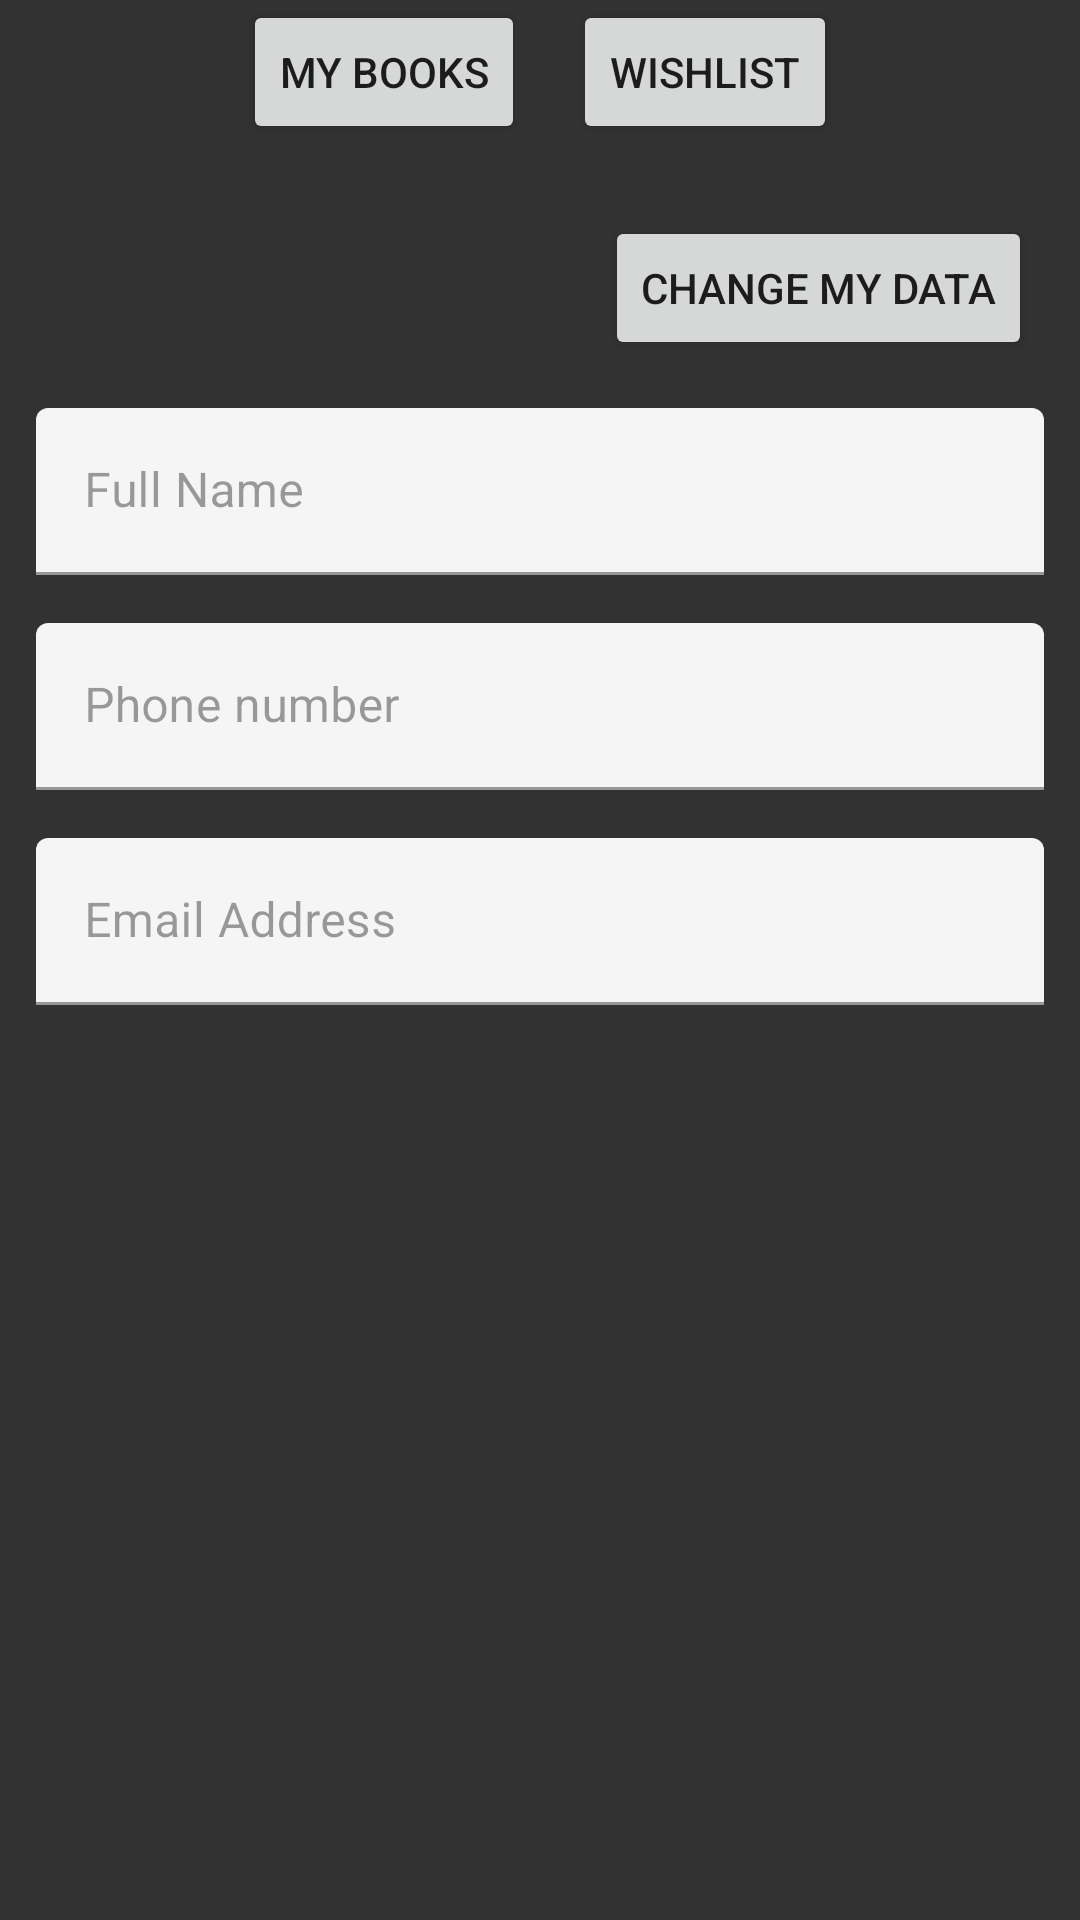

Layout XML and referenced resources for this Android screen:
<!-- AndroidManifest.xml: application theme Theme.LivrePartage -->
<!-- res/layout/fragment_information.xml -->
<?xml version="1.0" encoding="utf-8"?>
<FrameLayout xmlns:android="http://schemas.android.com/apk/res/android"
    xmlns:app="http://schemas.android.com/apk/res-auto"
    xmlns:tools="http://schemas.android.com/tools"
    android:layout_width="match_parent"
    android:layout_height="match_parent"
    android:background="@color/back"
    android:outlineAmbientShadowColor="#FFFFFF"
    tools:context=".fragments.profile.InformationFragment">

    <androidx.constraintlayout.widget.ConstraintLayout
        android:layout_width="match_parent"
        android:layout_height="match_parent">

        <LinearLayout
            android:id="@+id/profile_navigation"
            android:layout_width="0dp"
            android:layout_height="wrap_content"
            android:gravity="center_horizontal"
            android:orientation="horizontal"
            app:layout_constraintEnd_toEndOf="parent"
            app:layout_constraintStart_toStartOf="parent"
            app:layout_constraintTop_toTopOf="parent">

            <Button
                android:id="@+id/mBooksBtn"
                android:layout_width="wrap_content"
                android:layout_height="wrap_content"
                android:layout_marginStart="8dp"
                android:layout_marginEnd="8dp"
                android:layout_marginBottom="8dp"
                android:text="My Books" />

            <Button
                android:id="@+id/mWishListBtn"
                android:layout_width="wrap_content"
                android:layout_height="wrap_content"
                android:layout_marginStart="8dp"
                android:layout_marginEnd="8dp"
                android:layout_marginBottom="8dp"
                android:text="WishList" />
        </LinearLayout>


        <Button
            android:id="@+id/profile_button_change_values"
            android:layout_width="wrap_content"
            android:layout_height="wrap_content"
            android:layout_marginTop="16dp"
            android:layout_marginEnd="16dp"
            android:layout_marginRight="16dp"
            android:text="@string/profile_change_values_change"
            app:layout_constraintEnd_toEndOf="parent"
            app:layout_constraintTop_toBottomOf="@+id/profile_navigation" />

        <com.google.android.material.textfield.TextInputLayout
            android:id="@+id/profile_full_name"
            android:layout_width="0dp"
            android:layout_height="wrap_content"
            android:layout_marginStart="12dp"
            android:layout_marginLeft="12dp"
            android:layout_marginTop="16dp"
            android:layout_marginEnd="12dp"
            android:layout_marginRight="12dp"
            android:enabled="false"
            android:hint="@string/full_name"
            app:layout_constraintEnd_toEndOf="parent"
            app:layout_constraintStart_toStartOf="parent"
            app:layout_constraintTop_toBottomOf="@+id/profile_button_change_values">

            <com.google.android.material.textfield.TextInputEditText
                android:layout_width="match_parent"
                android:layout_height="wrap_content" />
        </com.google.android.material.textfield.TextInputLayout>

        <com.google.android.material.textfield.TextInputLayout
            android:id="@+id/profile_phone_number"
            android:layout_width="match_parent"
            android:layout_height="wrap_content"
            android:layout_marginStart="12dp"
            android:layout_marginLeft="12dp"
            android:layout_marginTop="16dp"
            android:layout_marginEnd="12dp"
            android:layout_marginRight="12dp"
            android:enabled="false"
            android:hint="@string/phone_number"
            app:layout_constraintEnd_toEndOf="parent"
            app:layout_constraintStart_toStartOf="parent"
            app:layout_constraintTop_toBottomOf="@+id/profile_full_name">

            <com.google.android.material.textfield.TextInputEditText
                android:layout_width="match_parent"
                android:layout_height="wrap_content" />
        </com.google.android.material.textfield.TextInputLayout>

        <com.google.android.material.textfield.TextInputLayout
            android:id="@+id/profile_email"
            android:layout_width="match_parent"
            android:layout_height="wrap_content"
            android:layout_marginStart="12dp"
            android:layout_marginLeft="12dp"
            android:layout_marginTop="16dp"
            android:layout_marginEnd="12dp"
            android:layout_marginRight="12dp"
            android:enabled="false"
            android:hint="@string/email_address"
            app:layout_constraintEnd_toEndOf="parent"
            app:layout_constraintStart_toStartOf="parent"
            app:layout_constraintTop_toBottomOf="@+id/profile_phone_number">

            <com.google.android.material.textfield.TextInputEditText
                android:layout_width="match_parent"
                android:layout_height="wrap_content" />
        </com.google.android.material.textfield.TextInputLayout>


    </androidx.constraintlayout.widget.ConstraintLayout>

</FrameLayout>
<!-- resources referenced by this layout -->
<resources>
  <color name="back"> #323232 </color>
  <string name="email_address">Email Address</string>
  <string name="full_name">Full Name</string>
  <string name="phone_number">Phone number</string>
  <string name="profile_change_values_change">Change my data</string>
  <style name="Theme.LivrePartage" parent="Theme.MaterialComponents.DayNight.DarkActionBar">
          
          <item name="colorPrimary">@color/purple_500</item>
          <item name="colorPrimaryVariant">@color/purple_700</item>
          <item name="colorOnPrimary">@color/white</item>
          
          <item name="colorSecondary">@color/teal_200</item>
          <item name="colorSecondaryVariant">@color/teal_700</item>
          <item name="colorOnSecondary">@color/black</item>
          
          <item name="android:statusBarColor" tools:targetApi="l">?attr/colorPrimaryVariant</item>
          
      </style>
  <color name="purple_500">#FF6200EE</color>
  <color name="purple_700">#FF3700B3</color>
  <color name="white">#FFFFFFFF</color>
  <color name="teal_200">#FF03DAC5</color>
  <color name="teal_700">#FF018786</color>
  <color name="black">#FF000000</color>
</resources>
